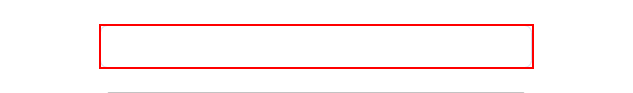
Workflow: Login

Step 1 [try]: type [Username] into the text box 'username'

Step 2: type a value into the text box 'password' in window 'BP Travel - Log In' (msedge.exe) (no picture)

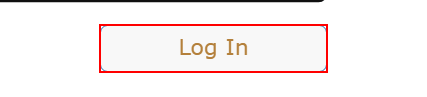
Step 3: click on the element

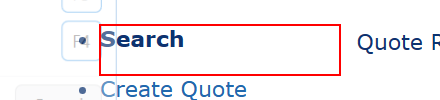
Step 4 [try]: find the element in window 'BP Travel - Search' (msedge.exe)
